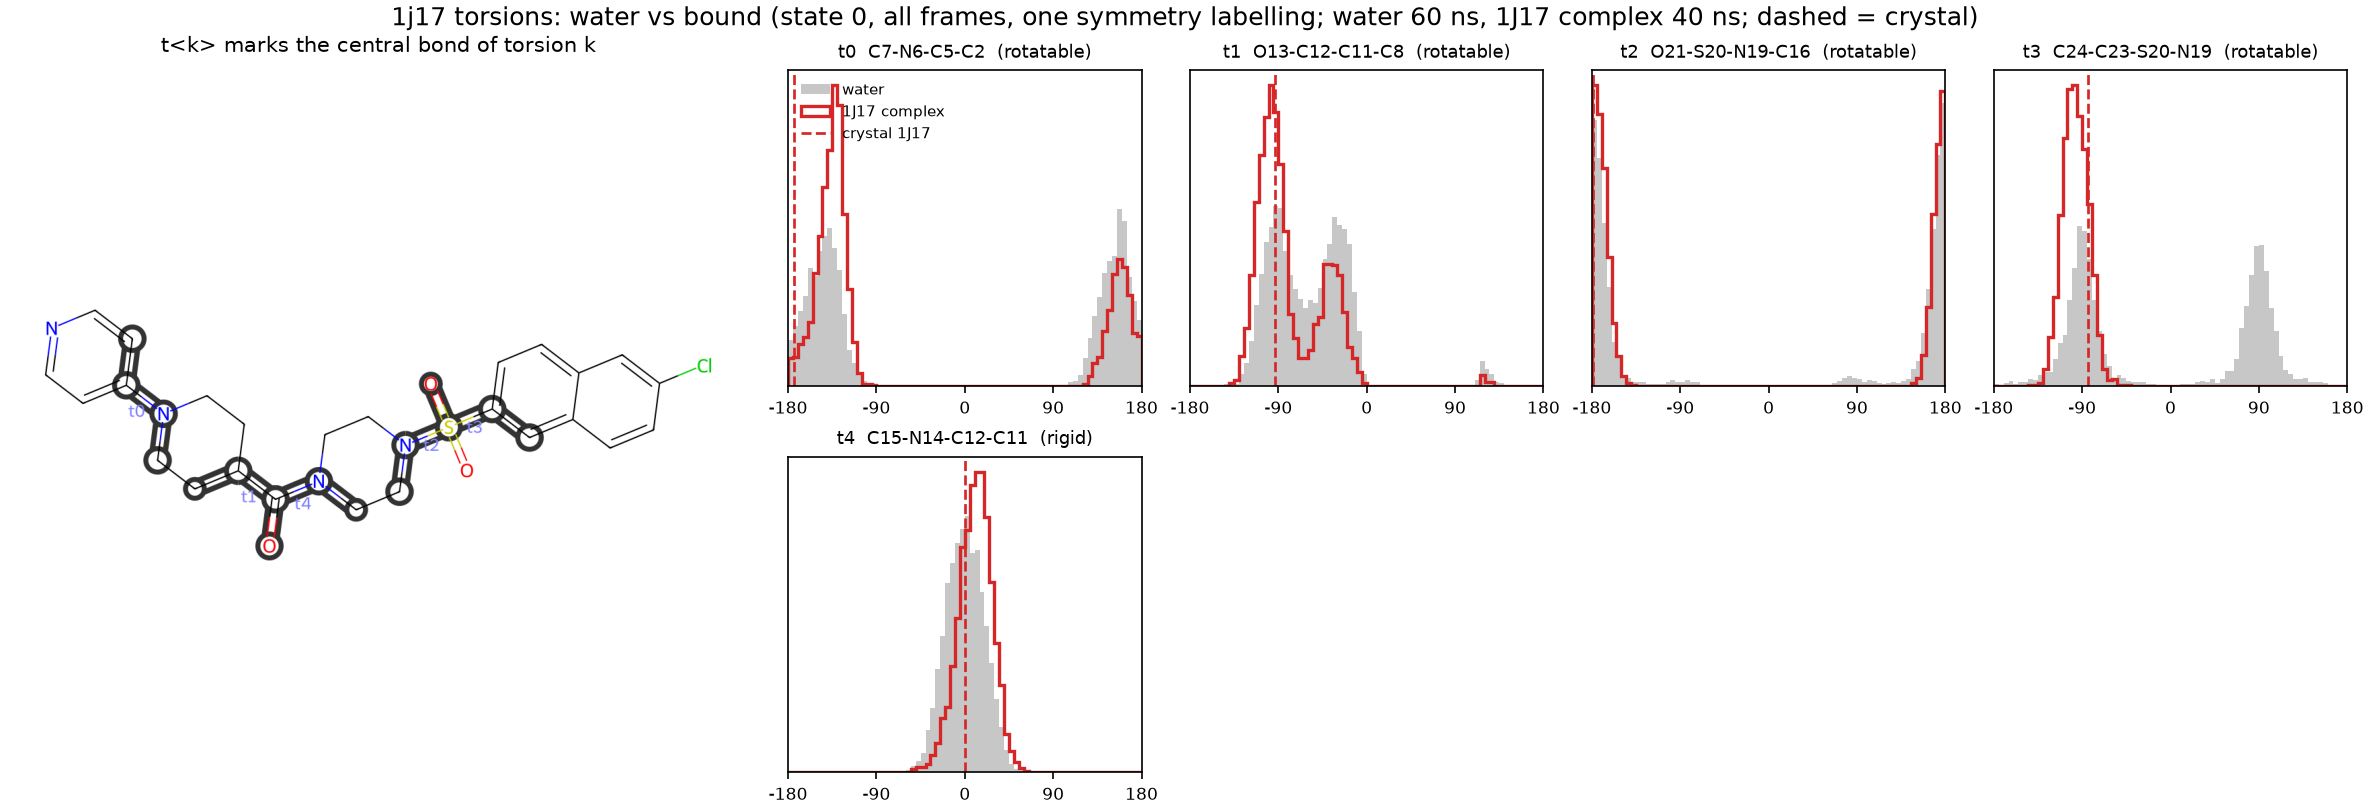

The data file committed next to this chart (first rows):
torsion, atoms, complex, complex_peak_deg, complex_mass_at_peak, water_mass_at_complex_peak, crystal_deg, complex_mass_at_crystal, water_mass_at_crystal
t0, C7-N6-C5-C2, 1J17 complex, -132.5, 0.659, 0.435, -173.8, 0.36, 0.478
t1, O13-C12-C11-C8, 1J17 complex, -97.5, 0.687, 0.466, -93.7, 0.684, 0.481
t2, O21-S20-N19-C16, 1J17 complex, -177.5, 0.991, 0.899, -179.4, 0.99, 0.9
t3, C24-C23-S20-N19, 1J17 complex, -97.5, 0.984, 0.461, -84.2, 0.911, 0.457
t4, C15-N14-C12-C11, 1J17 complex, 12.5, 0.916, 0.805, 0.2, 0.869, 0.88
